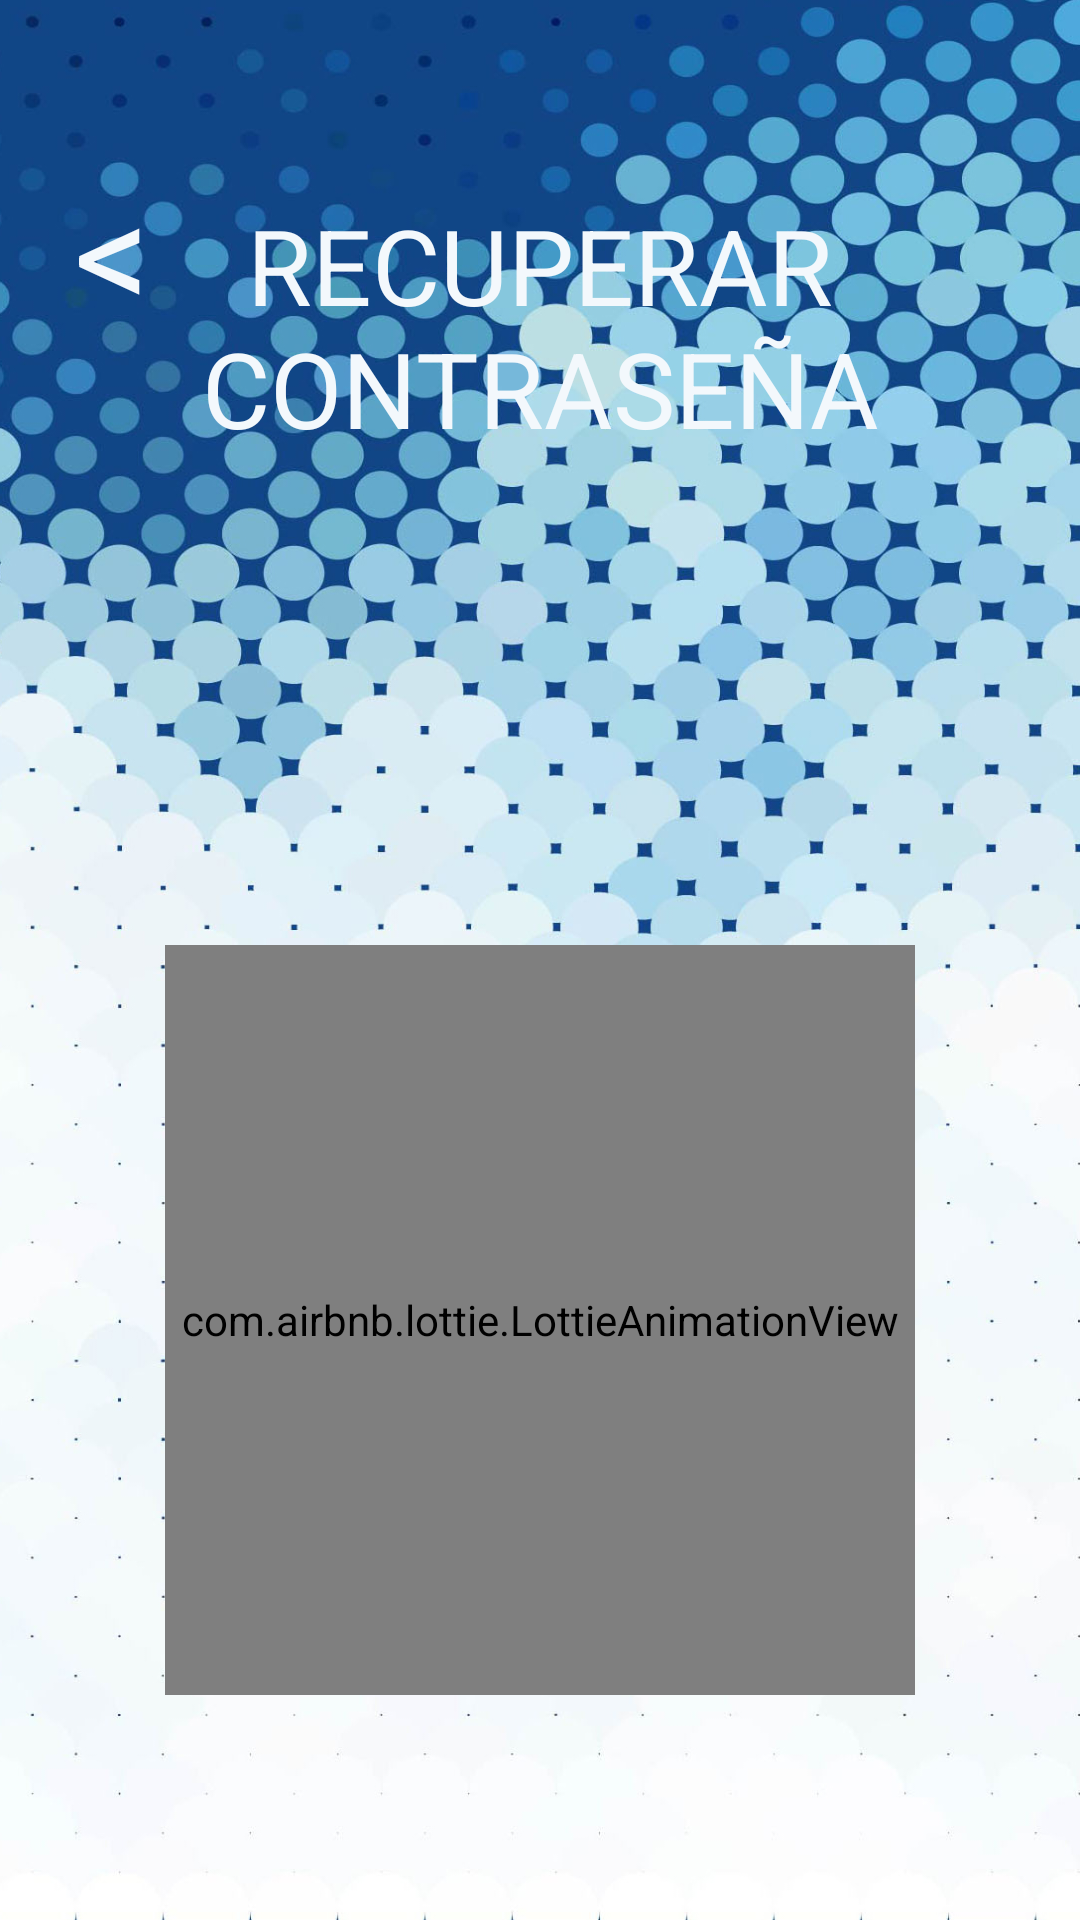

The Android layout XML behind this screen, and the referenced resources:
<!-- AndroidManifest.xml: application theme Theme.AppATACC -->
<!-- res/layout/activity_reset.xml -->
<?xml version="1.0" encoding="utf-8"?>
<androidx.constraintlayout.widget.ConstraintLayout xmlns:android="http://schemas.android.com/apk/res/android"
    xmlns:app="http://schemas.android.com/apk/res-auto"
    xmlns:tools="http://schemas.android.com/tools"
    android:layout_width="match_parent"
    android:layout_height="match_parent"
    tools:context=".ResetActivity"
    android:background="@drawable/background_atacc">

    <TextView
        android:id="@+id/ResetPageBtnVolver"
        android:layout_width="wrap_content"
        android:layout_height="wrap_content"
        android:layout_marginStart="10dp"
        android:layout_marginTop="50dp"
        android:text="@string/volver"
        android:textColor="@color/whiteATACC"
        android:textSize="50dp"
        app:layout_constraintEnd_toEndOf="parent"
        app:layout_constraintHorizontal_bias="0.045"
        app:layout_constraintStart_toStartOf="parent"
        app:layout_constraintTop_toTopOf="parent" />

    <TextView
        android:id="@+id/AfiliatePageTextATACC"
        android:layout_width="250dp"
        android:layout_height="wrap_content"
        android:layout_marginTop="65dp"
        android:text="RECUPERAR CONTRASEÑA"
        android:textAlignment="center"
        android:textColor="@color/whiteATACC"
        android:textSize="35sp"
        app:layout_constraintEnd_toEndOf="parent"
        app:layout_constraintStart_toStartOf="parent"
        app:layout_constraintTop_toTopOf="parent" />

    <com.airbnb.lottie.LottieAnimationView
        android:layout_width="250dp"
        android:layout_height="250dp"
        android:layout_marginBottom="75dp"
        app:layout_constraintBottom_toBottomOf="parent"
        app:layout_constraintEnd_toEndOf="parent"
        app:lottie_loop="true"
        app:lottie_autoPlay="true"
        app:layout_constraintStart_toStartOf="parent"
        app:lottie_fileName="atacc_working.json"
        app:lottie_imageAssetsFolder="assets">
    </com.airbnb.lottie.LottieAnimationView>



</androidx.constraintlayout.widget.ConstraintLayout>
<!-- resources referenced by this layout -->
<resources>
  <color name="whiteATACC">#f3f8fc</color>
  <!-- drawable background_atacc: jpg bitmap (drawable, 610646 bytes) -->
  <string name="volver">&lt;</string>
  <style name="Theme.AppATACC" parent="Base.Theme.AppATACC" />
  <style name="Base.Theme.AppATACC" parent="Theme.Material3.DayNight.NoActionBar">
          
          
      </style>
</resources>
